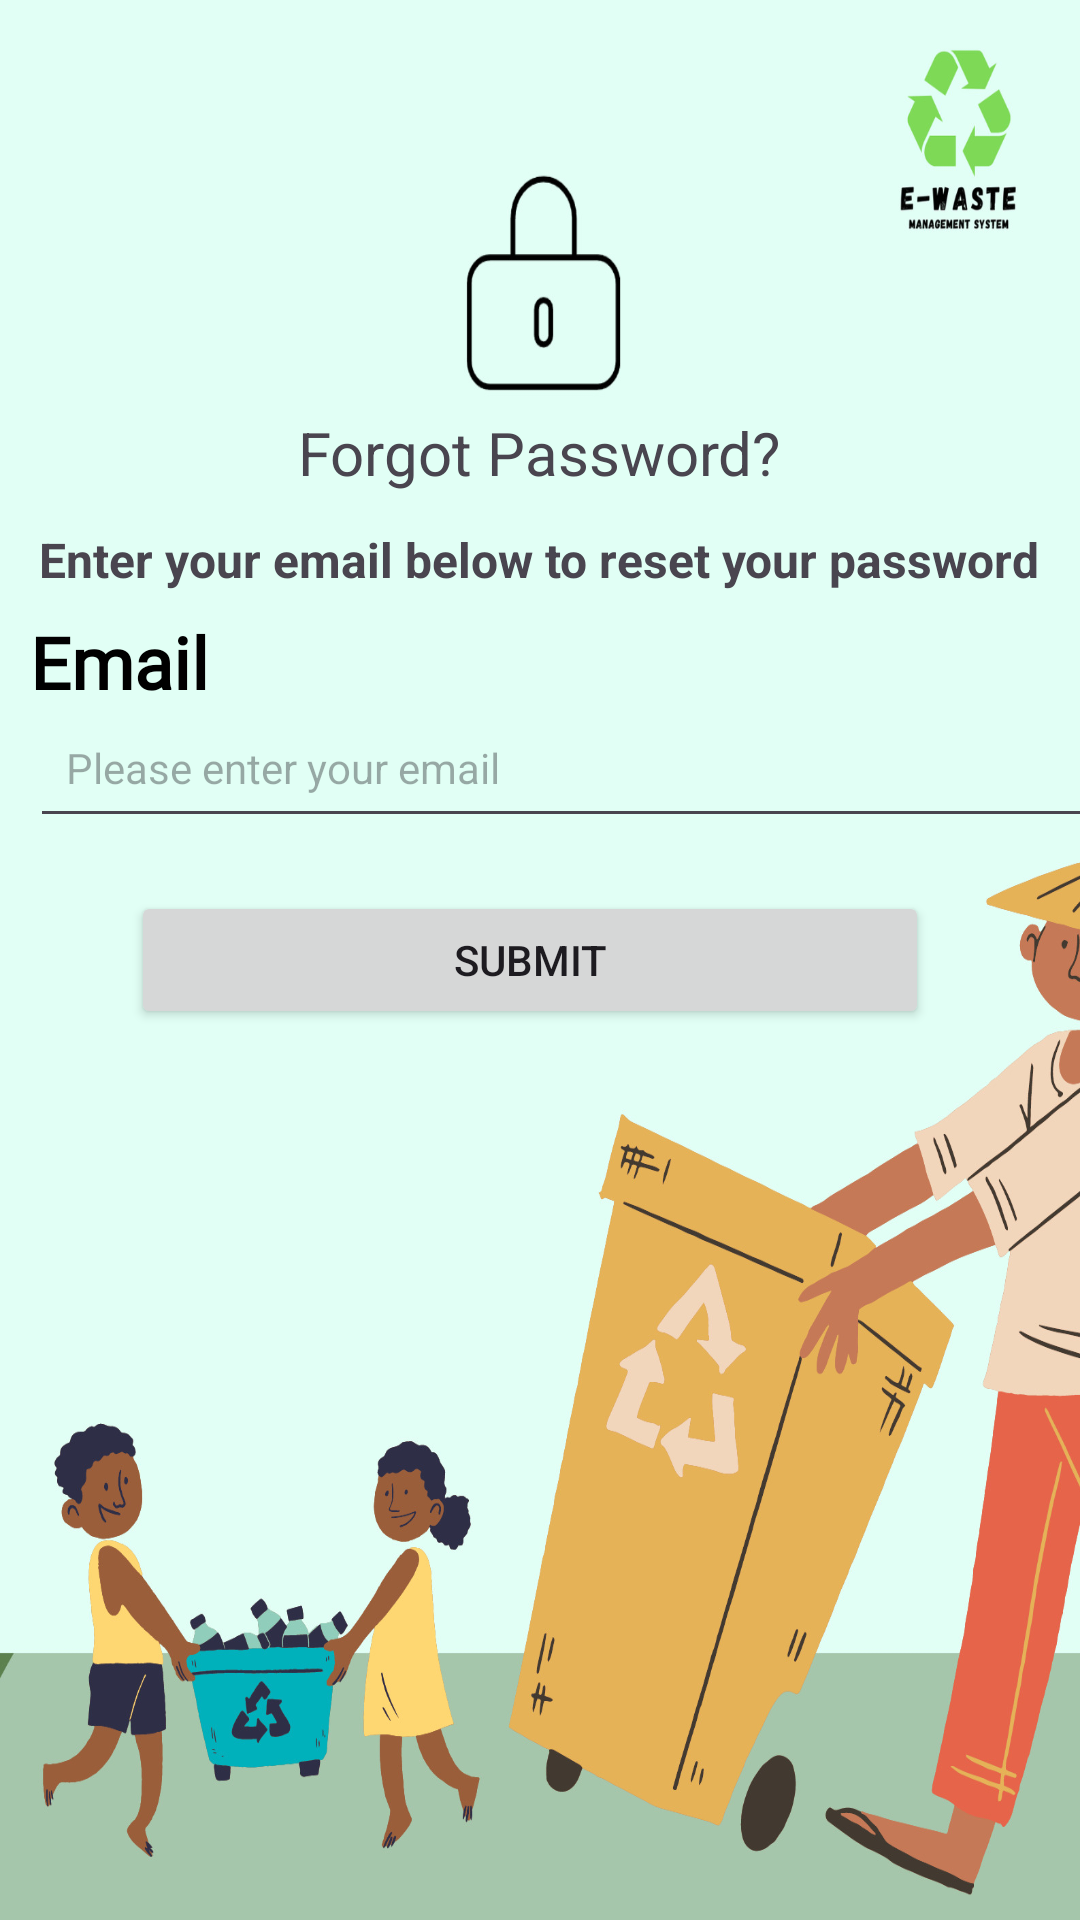

The Android layout XML behind this screen, and the referenced resources:
<!-- AndroidManifest.xml: application theme Deepsun -->
<!-- res/layout/activity_forgot_password.xml -->
<?xml version="1.0" encoding="utf-8"?>
<androidx.constraintlayout.widget.ConstraintLayout xmlns:android="http://schemas.android.com/apk/res/android"
    xmlns:app="http://schemas.android.com/apk/res-auto"
    xmlns:tools="http://schemas.android.com/tools"
    android:layout_width="match_parent"
    android:layout_height="match_parent"
    tools:context=".ForgotPassword"
    android:background="@drawable/fpp"
    >

    <TextView
        android:id="@+id/forgot"
        android:layout_width="188dp"
        android:layout_height="30dp"
        android:gravity="center"

        android:text="Forgot Password?"
        android:textSize="20sp"
        app:layout_constraintBottom_toBottomOf="parent"
        app:layout_constraintEnd_toEndOf="parent"
        app:layout_constraintHorizontal_bias="0.497"
        app:layout_constraintStart_toStartOf="parent"
        app:layout_constraintTop_toTopOf="parent"
        app:layout_constraintVertical_bias="0.223" />

    <TextView
        android:id="@+id/enteryourmail"
        android:layout_width="450dp"
        android:layout_height="62dp"
        android:gravity="bottom|center|center_horizontal"
        android:text="@string/enteryourmail"
        android:textSize="16sp"
        android:textStyle="bold"
        app:layout_constraintBottom_toBottomOf="parent"
        app:layout_constraintEnd_toEndOf="parent"
        app:layout_constraintHorizontal_bias="0.512"
        app:layout_constraintStart_toStartOf="parent"
        app:layout_constraintTop_toTopOf="parent"
        app:layout_constraintVertical_bias="0.234" />

    <TextView
        android:id="@+id/textView4"
        android:layout_width="411dp"
        android:layout_height="31dp"

        android:layout_margin="10dp"
        android:fontFamily="@font/roboto"
        android:text="@string/Email"
        android:textColor="#FF000000"
        android:textSize="24sp"
        android:textStyle="bold"
        app:layout_constraintBottom_toBottomOf="parent"
        app:layout_constraintEnd_toEndOf="parent"
        app:layout_constraintHorizontal_bias="0.0"
        app:layout_constraintStart_toStartOf="parent"
        app:layout_constraintTop_toTopOf="parent"
        app:layout_constraintVertical_bias="0.33" />

    <EditText
        android:id="@+id/etEmail"
        android:layout_width="516dp"
        android:layout_height="47dp"
        android:layout_margin="10dp"
        android:hint="@string/please_enter_your_email"
        android:minHeight="48dp"
        android:padding="12dp"
        android:textSize="14sp"
        app:layout_constraintBottom_toBottomOf="parent"
        app:layout_constraintEnd_toEndOf="parent"
        app:layout_constraintHorizontal_bias="0.0"
        app:layout_constraintStart_toStartOf="parent"
        app:layout_constraintTop_toTopOf="parent"
        app:layout_constraintVertical_bias="0.388" />


    <Button
        android:id="@+id/etButton"
        android:layout_width="266dp"
        android:layout_height="46dp"
        android:layout_gravity="center"
        android:layout_margin="10dp"
        android:padding="12dp"
        android:text="@string/Submit"
        app:layout_constraintBottom_toBottomOf="parent"
        app:layout_constraintEnd_toEndOf="parent"
        app:layout_constraintHorizontal_bias="0.455"
        app:layout_constraintStart_toStartOf="parent"
        app:layout_constraintTop_toTopOf="parent" />

</androidx.constraintlayout.widget.ConstraintLayout>
<!-- resources referenced by this layout -->
<resources>
  <!-- drawable fpp: jpeg bitmap (drawable, 225568 bytes) -->
  <string name="Email">Email</string>
  <string name="Submit">Submit</string>
  <string name="enteryourmail"> Enter your email below to reset your password </string>
  <string name="please_enter_your_email">Please enter your email</string>
  <style name="Deepsun" parent="Theme.Material3.DayNight.NoActionBar">
          
          
  
          <item name="colorPrimary">@color/green</item>
  
  
      </style>
</resources>
